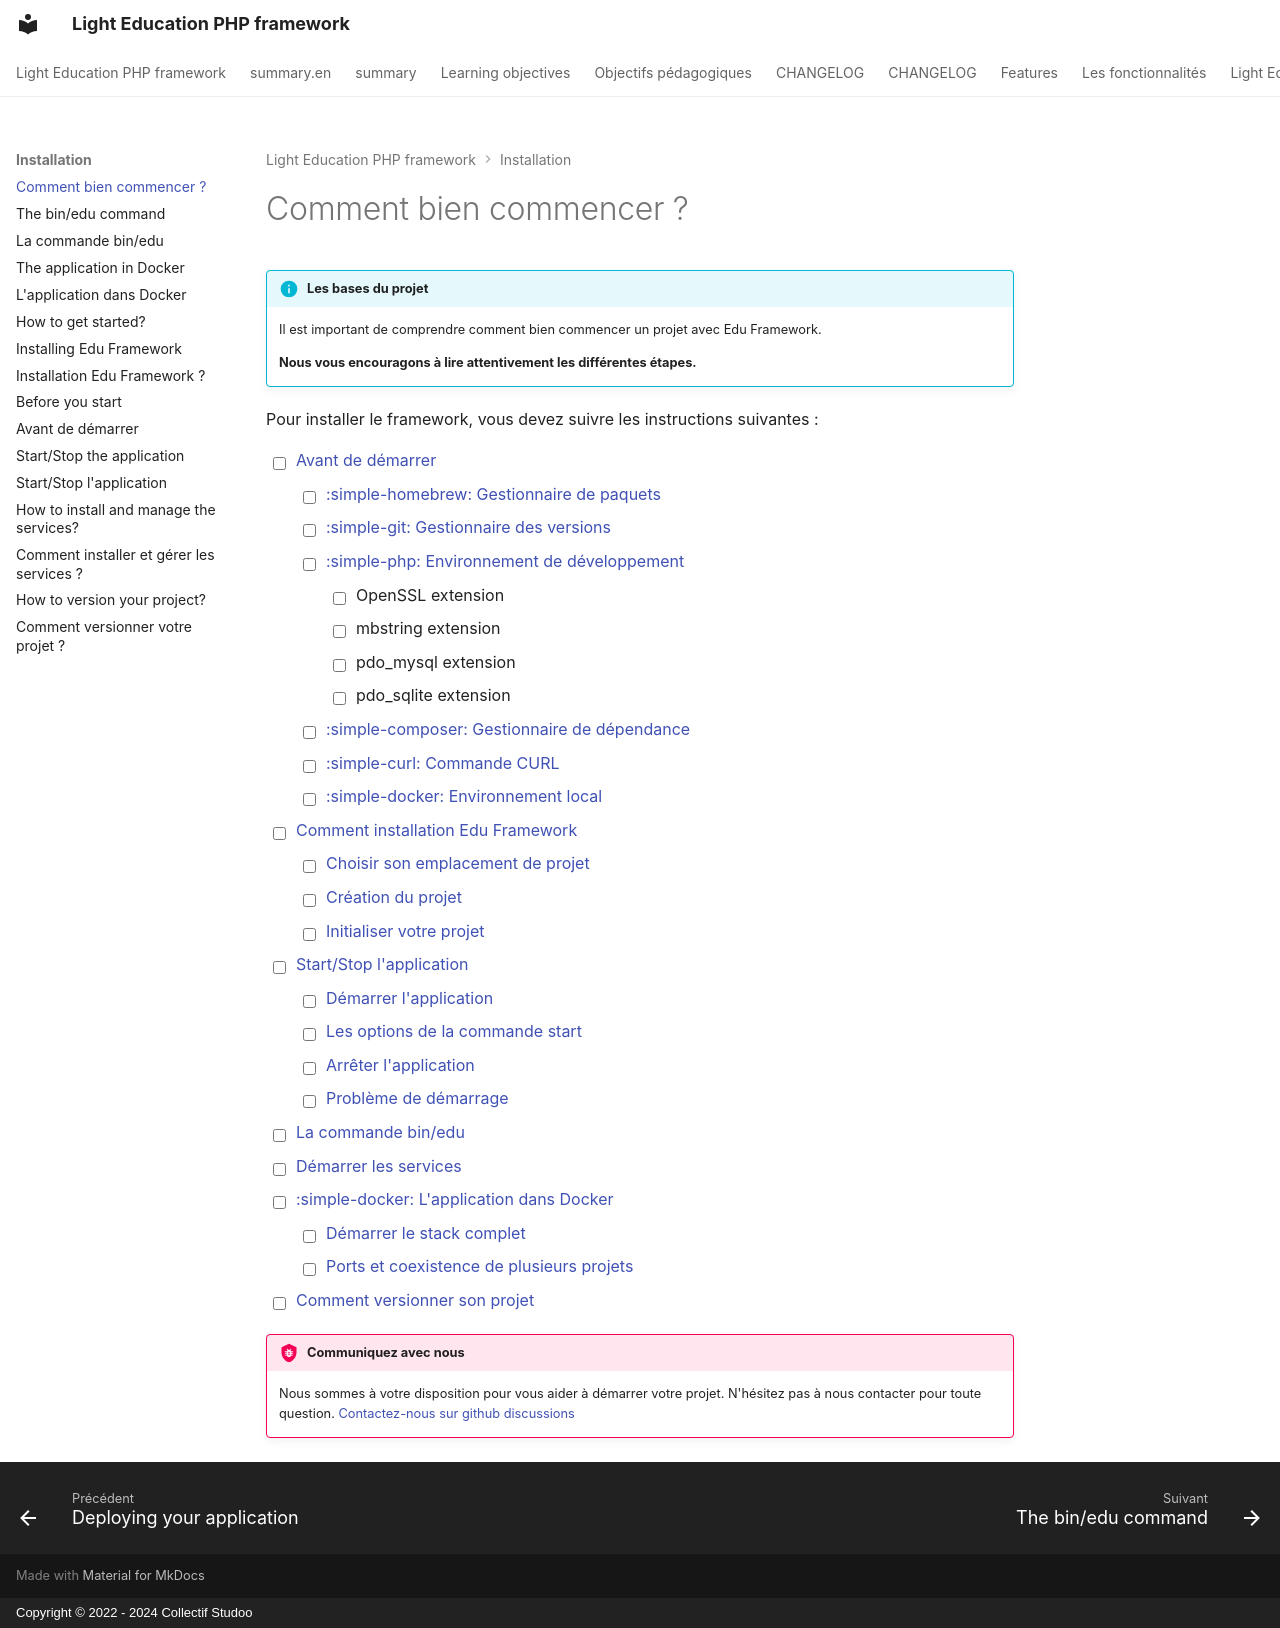

repository: studoo-app/edu-framework · page: installation/index.html · generator: mkdocs · copyright: Copyright © 2022 - 2024 Collectif Studoo

# Comment bien commencer ?

!!! info "Les bases du projet"

    Il est important de comprendre comment bien commencer un projet avec Edu Framework. 

    **Nous vous encouragons à lire attentivement les différentes étapes.**

Pour installer le framework, vous devez suivre les instructions suivantes :

- [ ] [Avant de démarrer](prerequis.md)
      - [ ] [:simple-homebrew: Gestionnaire de paquets](prerequis.md#gestionnaire-de-paquets)
      - [ ] [:simple-git: Gestionnaire des versions](prerequis.md#gestionnaire-des-versions)
      - [ ] [:simple-php: Environnement de développement](prerequis.md#environnement-de-developpement)
          * [ ] OpenSSL extension
          * [ ] mbstring extension
          * [ ] pdo_mysql extension
          * [ ] pdo_sqlite extension
      - [ ] [:simple-composer: Gestionnaire de dépendance](prerequis.md#gestionnaire-de-dependance)
      - [ ] [:simple-curl: Commande CURL](prerequis.md#commande-curl)
      - [ ] [:simple-docker: Environnement local](prerequis.md#environnement-local)
- [ ] [Comment installation Edu Framework](installation.md)
      - [ ] [Choisir son emplacement de projet](installation.md#choisir-son-emplacement-de-projet)
      - [ ] [Création du projet](installation.md#creation-du-projet)
      - [ ] [Initialiser votre projet](installation.md#initialiser-votre-projet)
- [ ] [Start/Stop l'application](start-application.md)
      - [ ] [Démarrer l'application](start-application.md#demarrez-lapplication)
      - [ ] [Les options de la commande start](start-application.md#les-options-de-la-commande-start)
      - [ ] [Arrêter l'application](start-application.md#arretez-lapplication)
      - [ ] [Problème de démarrage](start-application.md#probleme-de-demarrage)
- [ ] [La commande bin/edu](command-edu.md)
- [ ] [Démarrer les services](start-services.md)
- [ ] [:simple-docker: L'application dans Docker](docker.md)
      - [ ] [Démarrer le stack complet](docker.md#demarrer-le-stack-complet)
      - [ ] [Ports et coexistence de plusieurs projets](docker.md#ports-et-coexistence-de-plusieurs-projets)
- [ ] [Comment versionner son projet](versionning.md)


!!! bug "Communiquez avec nous"

    Nous sommes à votre disposition pour vous aider à démarrer votre projet. N'hésitez pas à nous contacter pour toute question.
    [Contactez-nous sur github discussions](https://github.com/studoo-app/edu-framework/discussions){:target="_blank"}
